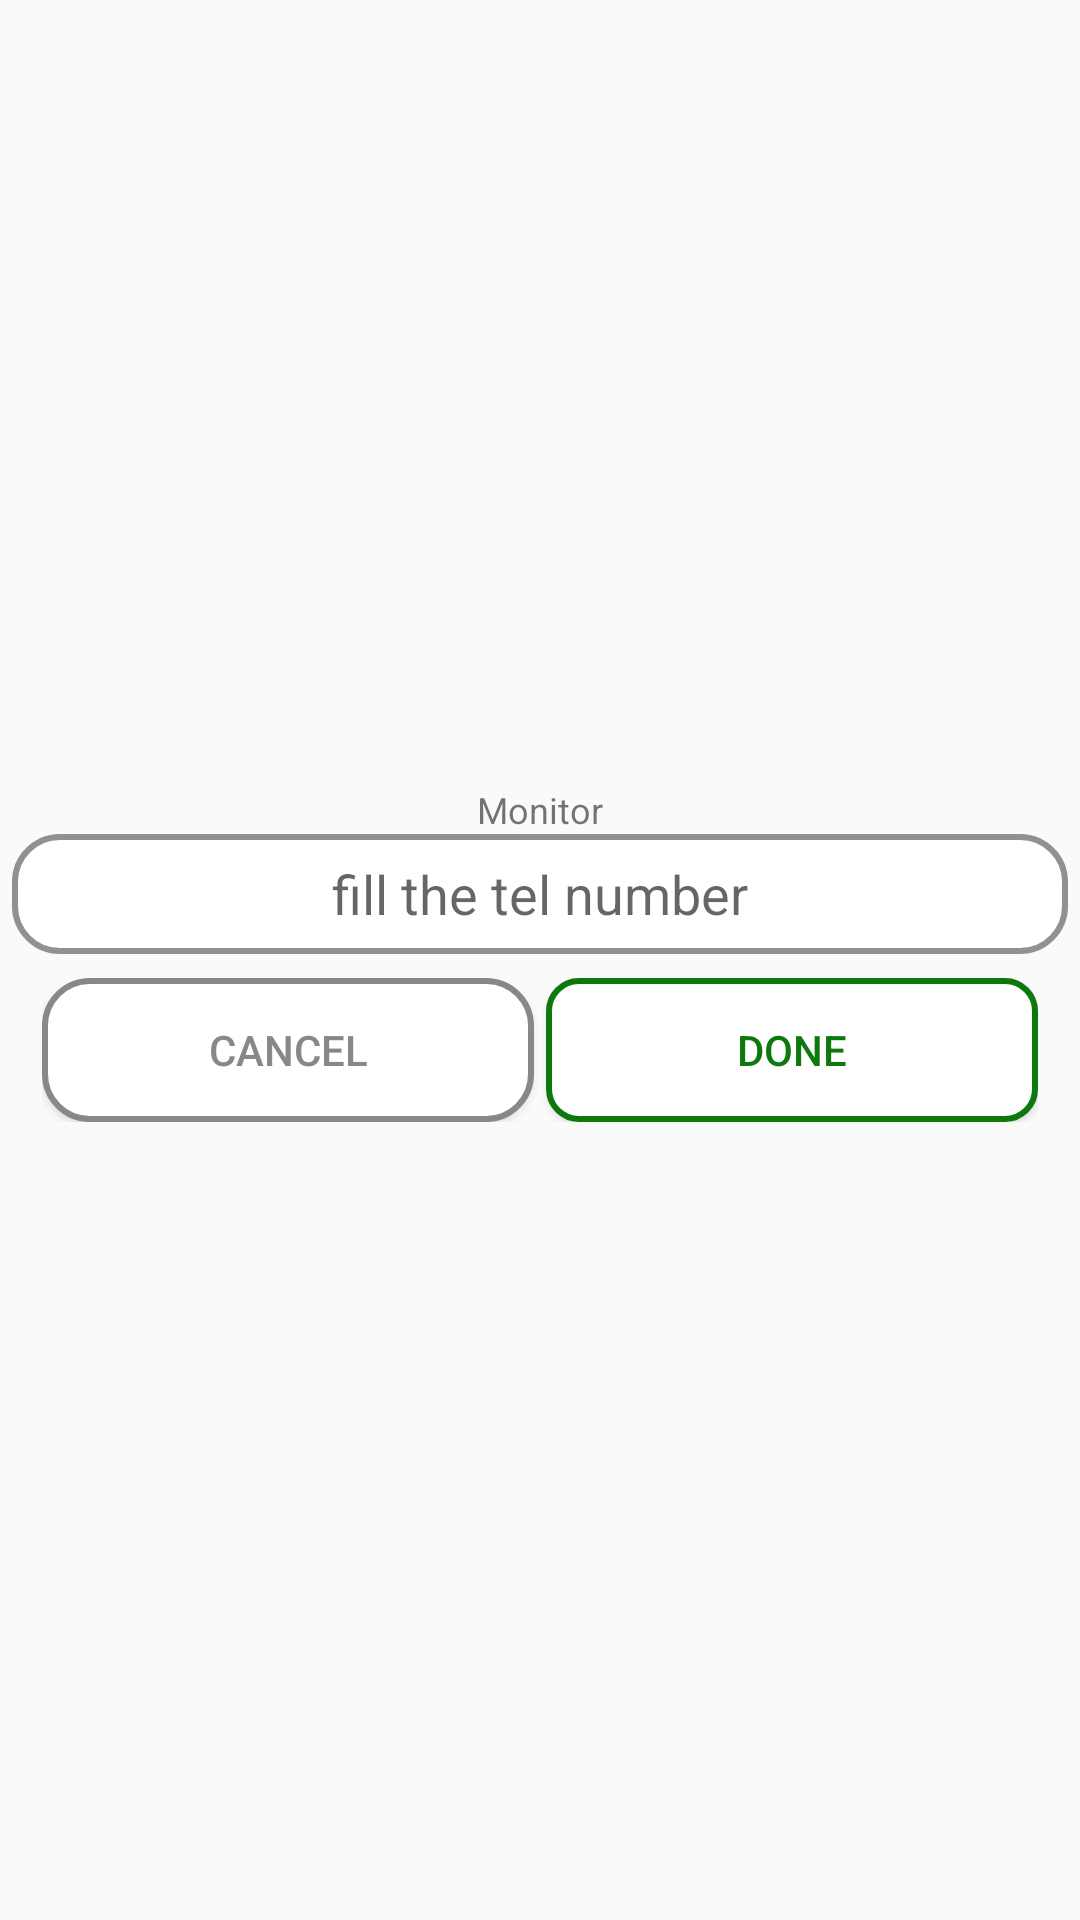

Android layout source for this screen:
<!-- AndroidManifest.xml: application theme AppTheme.NoActionBar -->
<!-- res/layout/telephone_layout.xml -->
<?xml version="1.0" encoding="utf-8"?>
<RelativeLayout xmlns:android="http://schemas.android.com/apk/res/android"
    android:orientation="vertical" android:layout_width="match_parent"
    android:layout_height="match_parent" android:gravity="center"
    android:paddingTop="10dp"
    android:paddingBottom="10dp"
    android:paddingRight="4dp"
    android:paddingLeft="4dp">
<LinearLayout
    android:layout_width="match_parent"
    android:layout_height="wrap_content"
    android:gravity="center"
    android:orientation="vertical">
    <TextView
        android:layout_width="wrap_content"
        android:layout_height="wrap_content"
        android:textSize="12sp"
        android:text="Monitor"
        android:id="@+id/popupTv"
        android:layout_gravity="center_horizontal" />

    <EditText
        android:layout_width="match_parent"
        android:layout_height="40dp"
        android:inputType="phone"
        android:gravity="center"
        android:background="@drawable/edit_text_shape"
        android:hint="fill the tel number"
        android:id="@+id/tel"
        android:layout_gravity="center_horizontal" />

    <LinearLayout
        android:orientation="horizontal"
        android:layout_width="match_parent"
        android:layout_height="wrap_content"
        android:layout_marginTop="8dp"
        android:layout_marginBottom="4dp"
        android:paddingLeft="10dp"
        android:paddingRight="10dp"
        android:gravity="center">

        <Button
            android:layout_width="0dp"
            android:layout_weight="1"
            android:layout_height="wrap_content"
            android:layout_marginRight="4dp"
            android:textColor="@drawable/text_button_negative"
            android:background="@drawable/button_shape_negative"
            android:text="CANCEL"
            android:id="@+id/cancel" />

        <Button
            android:layout_width="0dp"
            android:layout_weight="1"
            android:layout_height="wrap_content"
            android:text="DONE"
            android:textColor="@drawable/text_button_positive"
            android:background="@drawable/button_shape_positive"
            android:id="@+id/done" />
    </LinearLayout>
</LinearLayout>
</RelativeLayout>
<!-- resources referenced by this layout -->
<resources>
  <!-- drawable button_shape_negative (drawable) -->
  <?xml version="1.0" encoding="utf-8"?>
  <selector xmlns:android="http://schemas.android.com/apk/res/android" >
      <item android:state_pressed="true" >
          <shape android:shape="rectangle"  >
              <corners
                  android:bottomRightRadius="15dp"
                  android:bottomLeftRadius="15dp"
                  android:topLeftRadius="15dp"
                  android:topRightRadius="15dp"
                  />
              <stroke android:width="1dip" android:color="@color/darkgray" />
              <solid android:color="@color/darkgray" />
          </shape>
      </item>
      <item android:state_focused="true">
          <shape android:shape="rectangle"  >
              <corners
                  android:bottomRightRadius="15dp"
                  android:bottomLeftRadius="15dp"
                  android:topLeftRadius="15dp"
                  android:topRightRadius="15dp" />
              <stroke android:width="1dip" android:color="@color/darkgray" />
              <solid android:color="#e2e2e2"/>
          </shape>
      </item>
      <item >
          <shape android:shape="rectangle"  >
              <corners
                  android:bottomRightRadius="15dp"
                  android:bottomLeftRadius="15dp"
                  android:topLeftRadius="15dp"
                  android:topRightRadius="15dp" />
              <solid android:color="@color/white" />
              <stroke android:width="2dip" android:color="@color/darkgray" />
               </shape>
      </item>
  </selector>
  <!-- drawable edit_text_shape (drawable) -->
  <?xml version="1.0" encoding="utf-8"?>
  <shape xmlns:android="http://schemas.android.com/apk/res/android"
  
      android:shape="rectangle">
  
      <corners
          android:radius="15dp"/>
  
      <stroke android:width="2dp" android:color="#919191"/>
      <solid
          android:color="#ffffff" />
  
  </shape>
  <!-- drawable text_button_negative (drawable) -->
  <?xml version="1.0" encoding="utf-8"?>
  <selector xmlns:android="http://schemas.android.com/apk/res/android">
      <item android:color="@color/appWhite" android:state_focused="true" android:state_pressed="false" />
      <item android:color="@color/appWhite" android:state_focused="true" android:state_pressed="true" />
      <item android:color="@color/appWhite" android:state_focused="false" android:state_pressed="true" />
      <item android:color="@color/darkgray" />
  </selector>
  <!-- drawable text_button_positive (drawable) -->
  <?xml version="1.0" encoding="utf-8"?>
  <selector xmlns:android="http://schemas.android.com/apk/res/android">
      <item android:color="@color/appWhite" android:state_focused="true" android:state_pressed="false" />
      <item android:color="@color/appWhite" android:state_focused="true" android:state_pressed="true" />
      <item android:color="@color/appWhite" android:state_focused="false" android:state_pressed="true" />
      <item android:color="@color/positive" />
  </selector>
  <style name="AppTheme.NoActionBar">
          <item name="windowActionBar">false</item>
          <item name="windowNoTitle">true</item>
      </style>
  <color name="darkgray">#888888</color>
  <color name="white">#ffffff</color>
  <color name="positive">#0d790c</color>
  <color name="appWhite">#ffffff</color>
</resources>
